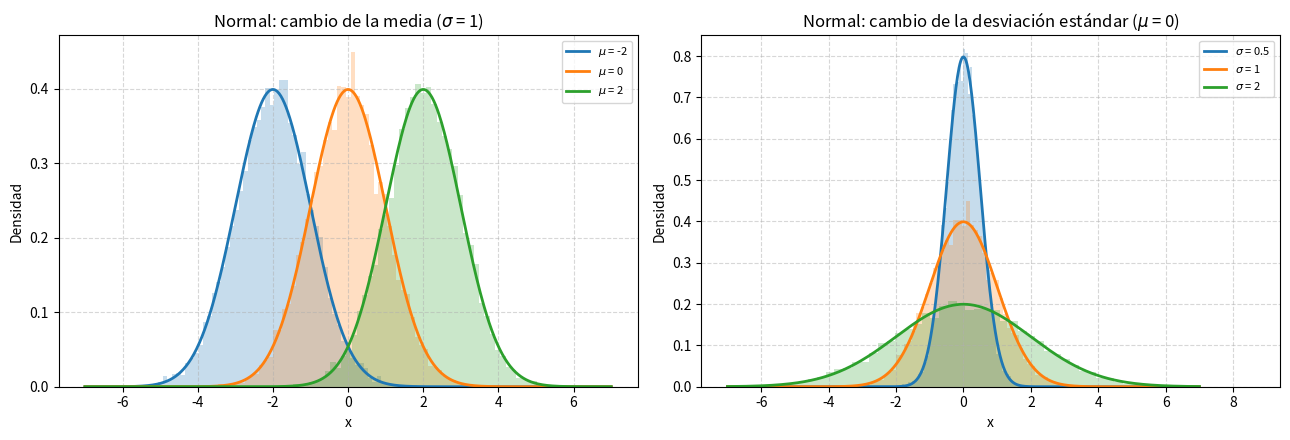
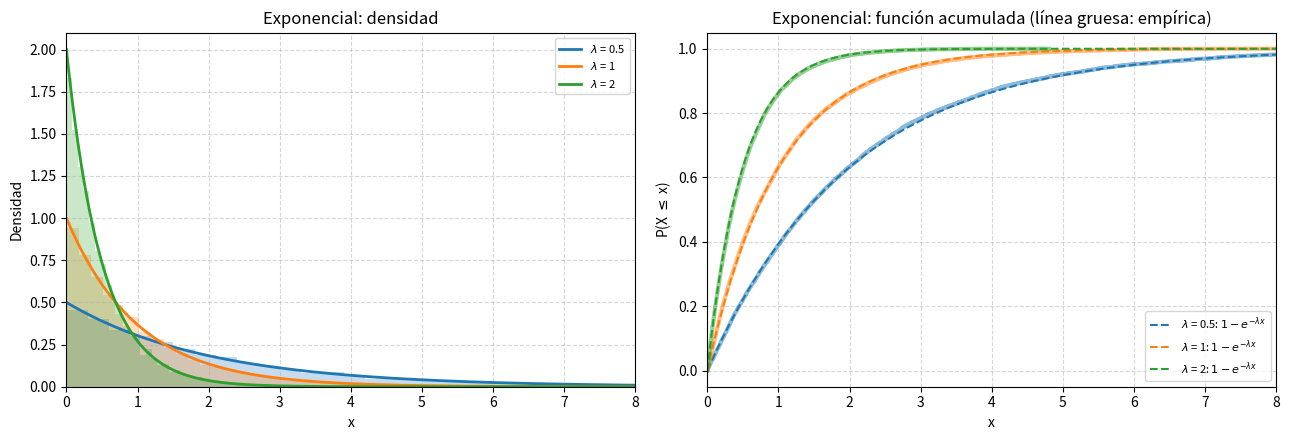
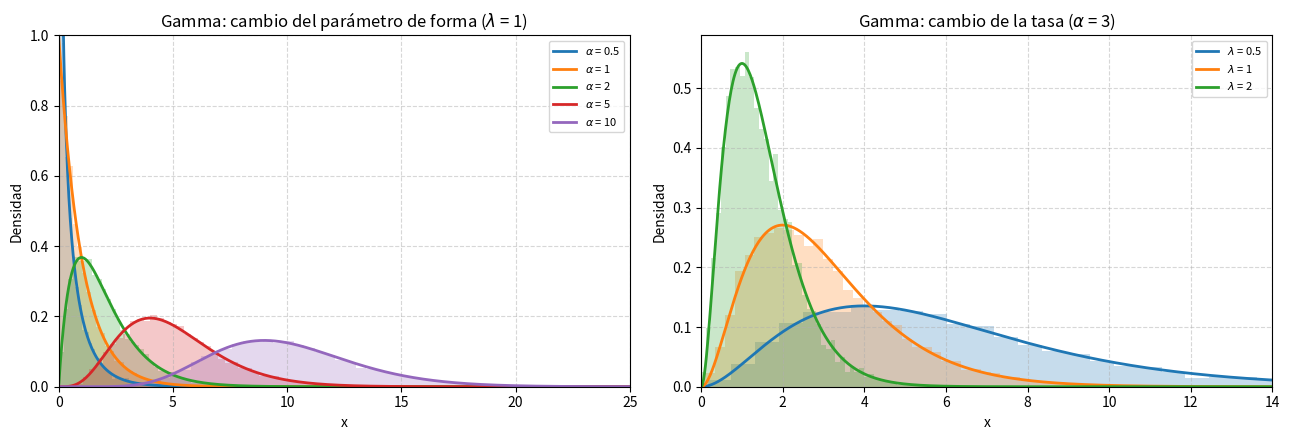
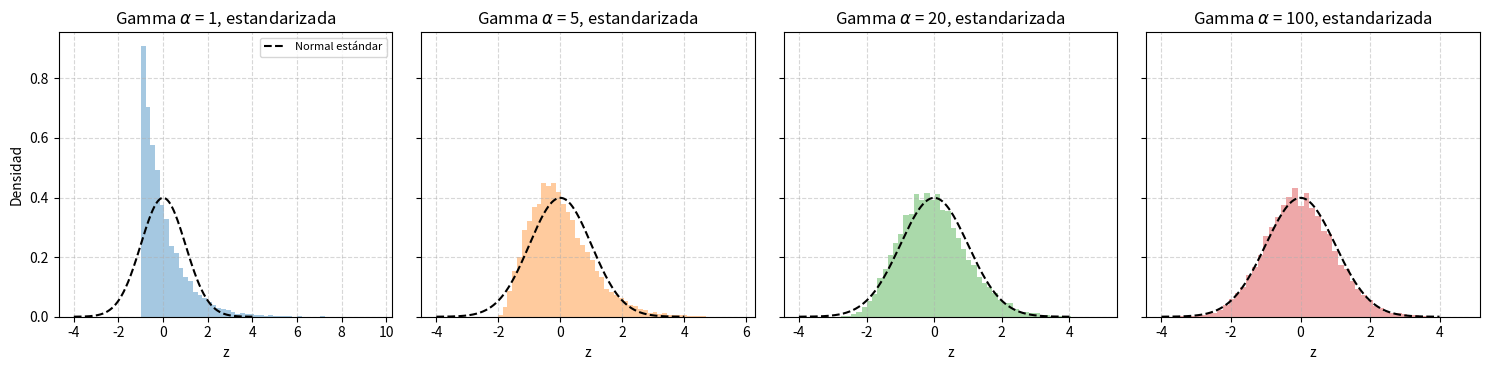
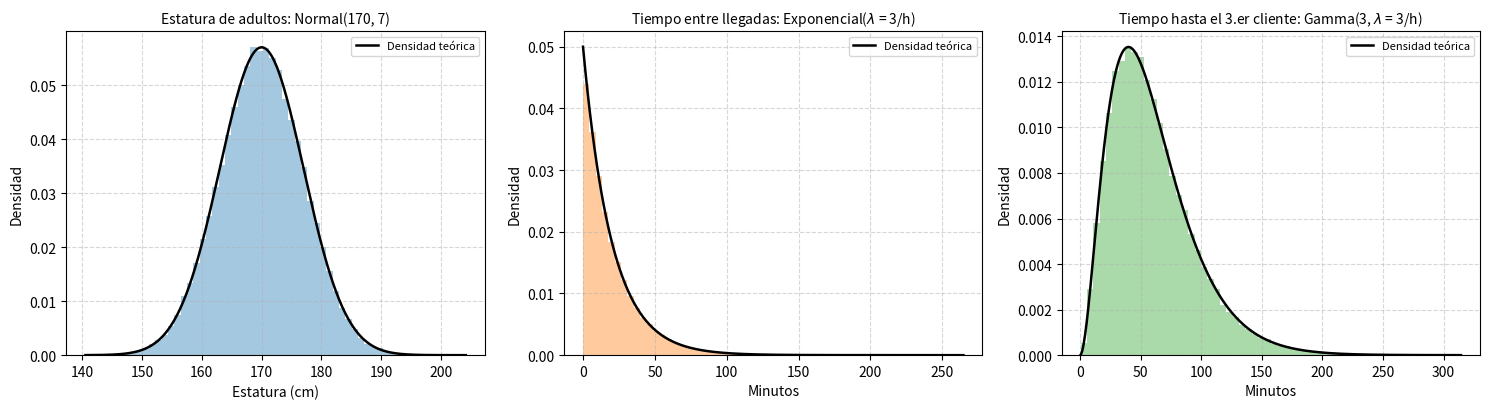

Python code for these plots, in order:
# =============================================================================
# Actividad 11: Explorando distribuciones continuas
# Tema 2.2: Normal, exponencial y gamma
# Ejecutar: python act11.py   (las figuras se guardan en img/)
# =============================================================================

# ---- Importaciones y función auxiliar ----------------------------------------
import math
import os
import random

import matplotlib

# En Colab o Jupyter no existe __file__; ahí las figuras también se muestran en pantalla
EN_NOTEBOOK = '__file__' not in globals()
if not EN_NOTEBOOK:
    matplotlib.use('Agg')  # Como script, genera las figuras como archivos PNG sin abrir ventanas

import matplotlib.pyplot as plt
import numpy as np
import pandas as pd
from scipy import stats

pd.set_option('display.width', 120)

# Carpeta donde se guardan las figuras que se incluyen en el reporte
BASE = os.getcwd() if EN_NOTEBOOK else os.path.dirname(os.path.abspath(__file__))
CARPETA_IMG = os.path.join(BASE, 'img')
os.makedirs(CARPETA_IMG, exist_ok=True)


def guardar(nombre):
    """Guarda la figura actual en la carpeta img/ y la muestra si se ejecuta en un notebook."""
    plt.tight_layout()
    plt.savefig(os.path.join(CARPETA_IMG, nombre), dpi=150)
    if EN_NOTEBOOK:
        plt.show()
    plt.close()


# ---- Tarea 1: Simulación con numpy -------------------------------------------
# En el documento fuente, la exponencial y la gamma usan lambda como TASA (la media de la
# exponencial es 1/lambda). numpy y scipy piden la ESCALA, que es 1 / lambda.
N_SIM = 10000
SEMILLA = 11

# Cada caso: (distribución, parámetros). Se varía un solo parámetro a la vez.
CASOS = {
    'Normal mu=-2, s=1':   ('Normal', dict(mu=-2, sigma=1)),
    'Normal mu=0, s=1':    ('Normal', dict(mu=0, sigma=1)),
    'Normal mu=2, s=1':    ('Normal', dict(mu=2, sigma=1)),
    'Normal mu=0, s=0.5':  ('Normal', dict(mu=0, sigma=0.5)),
    'Normal mu=0, s=2':    ('Normal', dict(mu=0, sigma=2)),
    'Exponencial l=0.5':   ('Exponencial', dict(lam=0.5)),
    'Exponencial l=1':     ('Exponencial', dict(lam=1)),
    'Exponencial l=2':     ('Exponencial', dict(lam=2)),
    'Gamma a=0.5, l=1':    ('Gamma', dict(alpha=0.5, lam=1)),
    'Gamma a=1, l=1':      ('Gamma', dict(alpha=1, lam=1)),
    'Gamma a=2, l=1':      ('Gamma', dict(alpha=2, lam=1)),
    'Gamma a=5, l=1':      ('Gamma', dict(alpha=5, lam=1)),
    'Gamma a=10, l=1':     ('Gamma', dict(alpha=10, lam=1)),
    'Gamma a=3, l=0.5':    ('Gamma', dict(alpha=3, lam=0.5)),
    'Gamma a=3, l=1':      ('Gamma', dict(alpha=3, lam=1)),
    'Gamma a=3, l=2':      ('Gamma', dict(alpha=3, lam=2)),
}


def teorica(dist, par):
    """Distribución teórica de scipy con los parámetros del documento fuente."""
    if dist == 'Normal':
        return stats.norm(par['mu'], par['sigma'])
    if dist == 'Exponencial':
        return stats.expon(scale=1 / par['lam'])
    if dist == 'Gamma':
        return stats.gamma(par['alpha'], scale=1 / par['lam'])


def simular(dist, par, tam, rng):
    """Genera `tam` valores con numpy (la escala es 1 / lambda)."""
    if dist == 'Normal':
        return rng.normal(par['mu'], par['sigma'], tam)
    if dist == 'Exponencial':
        return rng.exponential(1 / par['lam'], tam)
    if dist == 'Gamma':
        return rng.gamma(par['alpha'], 1 / par['lam'], tam)


rng = np.random.default_rng(SEMILLA)
muestras = {nombre: simular(d, p, N_SIM, rng) for nombre, (d, p) in CASOS.items()}

# Simulación "desde cero" con random.random(), como en el documento fuente
random.seed(SEMILLA)


def exponencial_manual(lam):
    # Transformada inversa: si U es uniforme(0, 1), -ln(1 - U) / lambda es exponencial
    return -math.log(1 - random.random()) / lam


def gamma_manual(alpha, lam):
    # Suma de alpha exponenciales independientes (alpha entero)
    return sum(exponencial_manual(lam) for _ in range(alpha))


manual_exp = np.array([exponencial_manual(2) for _ in range(N_SIM)])
manual_gamma = np.array([gamma_manual(3, 2) for _ in range(N_SIM)])

print(f"=== Tarea 1: {len(CASOS)} muestras de {N_SIM} valores (semilla {SEMILLA}) ===")
resumen = pd.DataFrame({nombre: pd.Series(m).describe() for nombre, m in muestras.items()}).T
print(resumen[['mean', 'std', 'min', '50%', 'max']].round(3).to_string())
print("\nSimulación desde cero con random.random() (transformada inversa y suma de exponenciales):")
print(f"  Exponencial (lambda = 2):          media = {manual_exp.mean():.3f}  (teórica 1/lambda = 0.500)")
print(f"  Gamma (alpha = 3, lambda = 2):     media = {manual_gamma.mean():.3f}  (teórica alpha/lambda = 1.500)")


# ---- Tarea 2: Visualización (gráficos de densidad) ---------------------------
COLORES = ['tab:blue', 'tab:orange', 'tab:green', 'tab:red', 'tab:purple']


def graficar(ax, nombres, titulo, x, etiquetas):
    """Histograma de densidad de cada muestra con su densidad teórica superpuesta."""
    for nombre, etiqueta, color in zip(nombres, etiquetas, COLORES):
        dist, par = CASOS[nombre]
        ax.hist(muestras[nombre], bins=60, density=True, alpha=0.25, color=color)
        ax.plot(x, teorica(dist, par).pdf(x), color=color, linewidth=2, label=etiqueta)
    ax.set_title(titulo)
    ax.set_xlabel('x')
    ax.set_ylabel('Densidad')
    ax.legend(fontsize=8)
    ax.grid(linestyle='--', alpha=0.5)


# Normal: cambio de la media y cambio de la desviación estándar
fig, (ax1, ax2) = plt.subplots(1, 2, figsize=(13, 4.5))
x = np.linspace(-7, 7, 600)
graficar(ax1, ['Normal mu=-2, s=1', 'Normal mu=0, s=1', 'Normal mu=2, s=1'],
         'Normal: cambio de la media ($\\sigma$ = 1)', x,
         ['$\\mu$ = -2', '$\\mu$ = 0', '$\\mu$ = 2'])
graficar(ax2, ['Normal mu=0, s=0.5', 'Normal mu=0, s=1', 'Normal mu=0, s=2'],
         'Normal: cambio de la desviación estándar ($\\mu$ = 0)', x,
         ['$\\sigma$ = 0.5', '$\\sigma$ = 1', '$\\sigma$ = 2'])
ax2.set_ylim(0, 0.85)
guardar('normal_parametros.png')

# Exponencial: densidad y función de distribución acumulada (teórica y empírica)
fig, (ax1, ax2) = plt.subplots(1, 2, figsize=(13, 4.5))
x = np.linspace(0, 8, 600)
nombres_exp = ['Exponencial l=0.5', 'Exponencial l=1', 'Exponencial l=2']
graficar(ax1, nombres_exp, 'Exponencial: densidad', x,
         ['$\\lambda$ = 0.5', '$\\lambda$ = 1', '$\\lambda$ = 2'])
ax1.set_xlim(0, 8)
ax1.set_ylim(0, 2.1)
for nombre, color, lam in zip(nombres_exp, COLORES, [0.5, 1, 2]):
    m = np.sort(muestras[nombre])
    ax2.step(m, np.arange(1, N_SIM + 1) / N_SIM, color=color, alpha=0.5, linewidth=3)
    ax2.plot(x, 1 - np.exp(-lam * x), '--', color=color, linewidth=1.5,
             label=f'$\\lambda$ = {lam}: $1 - e^{{-\\lambda x}}$')
ax2.set_xlim(0, 8)
ax2.set_title('Exponencial: función acumulada (línea gruesa: empírica)')
ax2.set_xlabel('x')
ax2.set_ylabel('P(X $\\leq$ x)')
ax2.legend(fontsize=8)
ax2.grid(linestyle='--', alpha=0.5)
guardar('exponencial.png')

# Gamma: efecto del parámetro de forma alpha y de la tasa lambda
fig, (ax1, ax2) = plt.subplots(1, 2, figsize=(13, 4.5))
x = np.linspace(0.01, 25, 800)
graficar(ax1, ['Gamma a=0.5, l=1', 'Gamma a=1, l=1', 'Gamma a=2, l=1', 'Gamma a=5, l=1',
               'Gamma a=10, l=1'],
         'Gamma: cambio del parámetro de forma ($\\lambda$ = 1)', x,
         ['$\\alpha$ = 0.5', '$\\alpha$ = 1', '$\\alpha$ = 2', '$\\alpha$ = 5', '$\\alpha$ = 10'])
ax1.set_xlim(0, 25)
ax1.set_ylim(0, 1.0)
x = np.linspace(0.01, 14, 600)
graficar(ax2, ['Gamma a=3, l=0.5', 'Gamma a=3, l=1', 'Gamma a=3, l=2'],
         'Gamma: cambio de la tasa ($\\alpha$ = 3)', x,
         ['$\\lambda$ = 0.5', '$\\lambda$ = 1', '$\\lambda$ = 2'])
ax2.set_xlim(0, 14)
guardar('gamma.png')


# ---- Tarea 3: Análisis comparativo -------------------------------------------
# a) Media, desviación estándar, asimetría y curtosis: teóricas vs de la muestra
filas = []
for nombre, (dist, par) in CASOS.items():
    m = muestras[nombre]
    media, var, asim, curt = teorica(dist, par).stats(moments='mvsk')
    filas.append({'Caso': nombre, 'Media t.': float(media), 'Media m.': m.mean(),
                  'Desv. t.': math.sqrt(var), 'Desv. m.': m.std(ddof=1),
                  'Asim. t.': float(asim), 'Asim. m.': stats.skew(m),
                  'Curt. t.': float(curt), 'Curt. m.': stats.kurtosis(m)})
tabla_momentos = pd.DataFrame(filas)
print("\n=== Tarea 3a: momentos teóricos (t.) y de la muestra (m.); curtosis en exceso ===")
print(tabla_momentos.round(3).to_string(index=False))

# b) Probabilidades de intervalos: integral de la densidad (cdf) vs proporción de la muestra
intervalos = [('Normal mu=0, s=1', -1.96, 1.96), ('Normal mu=0, s=2', -2, 2),
              ('Exponencial l=0.5', 0, 2), ('Exponencial l=2', 0, 0.5),
              ('Gamma a=3, l=1', 2, 4), ('Gamma a=10, l=1', 8, 12)]
filas = []
for nombre, a, b in intervalos:
    dist, par = CASOS[nombre]
    p_teo = teorica(dist, par).cdf(b) - teorica(dist, par).cdf(a)
    p_emp = np.mean((muestras[nombre] > a) & (muestras[nombre] <= b))
    filas.append({'Caso': nombre, 'Intervalo': f'({a:g}, {b:g}]', 'P teórica': p_teo,
                  'Proporción simulada': p_emp, 'Diferencia': p_emp - p_teo,
                  'Error estándar': math.sqrt(p_teo * (1 - p_teo) / N_SIM)})
tabla_prob = pd.DataFrame(filas)
print("\n=== Tarea 3b: P(a < X <= b), teórica y simulada ===")
print(tabla_prob.round(4).to_string(index=False))

# c) Prueba de Kolmogorov-Smirnov: ¿la muestra viene de la distribución teórica?
filas = []
for nombre, (dist, par) in CASOS.items():
    ks = stats.kstest(muestras[nombre], teorica(dist, par).cdf)
    filas.append({'Caso': nombre, 'D': ks.statistic, 'p-valor': ks.pvalue})
tabla_ks = pd.DataFrame(filas)
print("\n=== Tarea 3c: prueba de Kolmogorov-Smirnov contra la distribución teórica ===")
print(tabla_ks.round(4).to_string(index=False))
print(f"Rechazos al nivel 0.05: {(tabla_ks['p-valor'] < 0.05).sum()} de {len(tabla_ks)}")

# d) Relaciones entre distribuciones
print("\n=== Tarea 3d: relaciones entre las distribuciones ===")
# La gamma con alpha = 1 es la exponencial
ks_1 = stats.kstest(muestras['Gamma a=1, l=1'], stats.expon(scale=1).cdf)
print(f"Gamma(alpha=1, lambda=1) contra Exponencial(1): D = {ks_1.statistic:.4f}, p = {ks_1.pvalue:.4f}")
# Los simuladores del documento fuente producen las distribuciones correctas
ks_e = stats.kstest(manual_exp, stats.expon(scale=1 / 2).cdf)
ks_g = stats.kstest(manual_gamma, stats.gamma(3, scale=1 / 2).cdf)
print(f"Exponencial desde cero (lambda=2):        D = {ks_e.statistic:.4f}, p = {ks_e.pvalue:.4f}")
print(f"Gamma desde cero, suma de 3 exp. (l=2):   D = {ks_g.statistic:.4f}, p = {ks_g.pvalue:.4f}")
# La mediana de la exponencial es ln(2) / lambda
for lam in [0.5, 1, 2]:
    mediana_m = np.median(muestras[f'Exponencial l={lam:g}'])
    print(f"Mediana exponencial lambda={lam:g}: teórica ln2/lambda = {math.log(2) / lam:.3f}, "
          f"muestra = {mediana_m:.3f}")
# Falta de memoria: P(X > s + t | X > s) = P(X > t)
lam, s, t = 1, 1.0, 1.0
m = muestras['Exponencial l=1']
condicional = np.mean(m[m > s] > s + t)
print(f"Falta de memoria (lambda=1, s=1, t=1): P(X > 2 | X > 1) = {condicional:.4f}, "
      f"P(X > 1) = {np.mean(m > t):.4f}, teórica e^(-1) = {math.exp(-lam * t):.4f}")

# La asimetría de la gamma baja como 2 / raíz(alpha): para alpha grande se parece a una normal
alfas = [1, 5, 20, 100]
fig, axes = plt.subplots(1, 4, figsize=(15, 3.8), sharey=True)
z = np.linspace(-4, 4, 400)
filas = []
for ax, alpha, color in zip(axes, alfas, COLORES):
    muestra = rng.gamma(alpha, 1, N_SIM)
    estandar = (muestra - alpha) / math.sqrt(alpha)  # media y varianza de la gamma(alpha, 1): alpha
    ax.hist(estandar, bins=50, density=True, alpha=0.4, color=color)
    ax.plot(z, stats.norm.pdf(z), 'k--', linewidth=1.5, label='Normal estándar')
    ax.set_title(f'Gamma $\\alpha$ = {alpha}, estandarizada')
    ax.set_xlabel('z')
    ax.grid(linestyle='--', alpha=0.5)
    filas.append({'alpha': alpha, 'Asimetría teórica 2/raíz(alpha)': 2 / math.sqrt(alpha),
                  'Asimetría muestral': stats.skew(muestra)})
axes[0].set_ylabel('Densidad')
axes[0].legend(fontsize=8)
guardar('gamma_hacia_normal.png')
print("\nAsimetría de la gamma al aumentar alpha:")
print(pd.DataFrame(filas).round(3).to_string(index=False))


# ---- Tarea 4: Aplicación práctica --------------------------------------------
# Tres situaciones reales, cada una con una distribución distinta (valores supuestos)
rng_app = np.random.default_rng(SEMILLA)
N_APP = 100000
print("\n=== Tarea 4: aplicaciones prácticas (100000 simulaciones por situación) ===")

# 1) Normal: estatura de adultos (media 170 cm, desviación 7 cm)
estaturas = rng_app.normal(170, 7, N_APP)
est = stats.norm(170, 7)
print("1) Estatura ~ Normal(170, 7):")
print(f"   P(165 < X < 180): teórica = {est.cdf(180) - est.cdf(165):.4f}, "
      f"simulada = {np.mean((estaturas > 165) & (estaturas < 180)):.4f}")
print(f"   Estatura que supera el 95 % de la población: teórica = {est.ppf(0.95):.2f} cm, "
      f"simulada = {np.percentile(estaturas, 95):.2f} cm")

# 2) Exponencial: tiempo entre llegadas de clientes (3 por hora, lambda = 3 por hora)
esperas = rng_app.exponential(1 / 3, N_APP)  # horas
print("2) Tiempo entre llegadas ~ Exponencial(lambda = 3 por hora):")
print(f"   Tiempo medio: teórico = {60 / 3:.1f} min, simulado = {60 * esperas.mean():.2f} min")
print(f"   P(esperar más de 30 min): teórica = {math.exp(-3 * 0.5):.4f}, "
      f"simulada = {np.mean(esperas > 0.5):.4f}")

# 3) Gamma: tiempo hasta atender al tercer cliente (alpha = 3, lambda = 3 por hora)
tiempos3 = rng_app.gamma(3, 1 / 3, N_APP)  # horas
g3 = stats.gamma(3, scale=1 / 3)
print("3) Tiempo hasta la llegada del 3.er cliente ~ Gamma(alpha = 3, lambda = 3 por hora):")
print(f"   Tiempo medio: teórico = {60 * 3 / 3:.1f} min, simulado = {60 * tiempos3.mean():.2f} min")
print(f"   P(tardar menos de 1 hora): teórica = {g3.cdf(1):.4f}, "
      f"simulada = {np.mean(tiempos3 < 1):.4f}")

fig, axes = plt.subplots(1, 3, figsize=(15, 4.2))
for ax, datos, dist, titulo, xlabel, color in zip(
        axes, [estaturas, 60 * esperas, 60 * tiempos3],
        [est, stats.expon(scale=20), stats.gamma(3, scale=20)],
        ['Estatura de adultos: Normal(170, 7)', 'Tiempo entre llegadas: Exponencial($\\lambda$ = 3/h)',
         'Tiempo hasta el 3.er cliente: Gamma(3, $\\lambda$ = 3/h)'],
        ['Estatura (cm)', 'Minutos', 'Minutos'], COLORES):
    ax.hist(datos, bins=60, density=True, alpha=0.4, color=color)
    xs = np.linspace(datos.min(), datos.max(), 500)
    ax.plot(xs, dist.pdf(xs), color='black', linewidth=1.8, label='Densidad teórica')
    ax.set_title(titulo, fontsize=10)
    ax.set_xlabel(xlabel)
    ax.set_ylabel('Densidad')
    ax.legend(fontsize=8)
    ax.grid(linestyle='--', alpha=0.5)
guardar('aplicaciones.png')

print(f"\nFiguras guardadas en {os.path.basename(CARPETA_IMG)}/")
